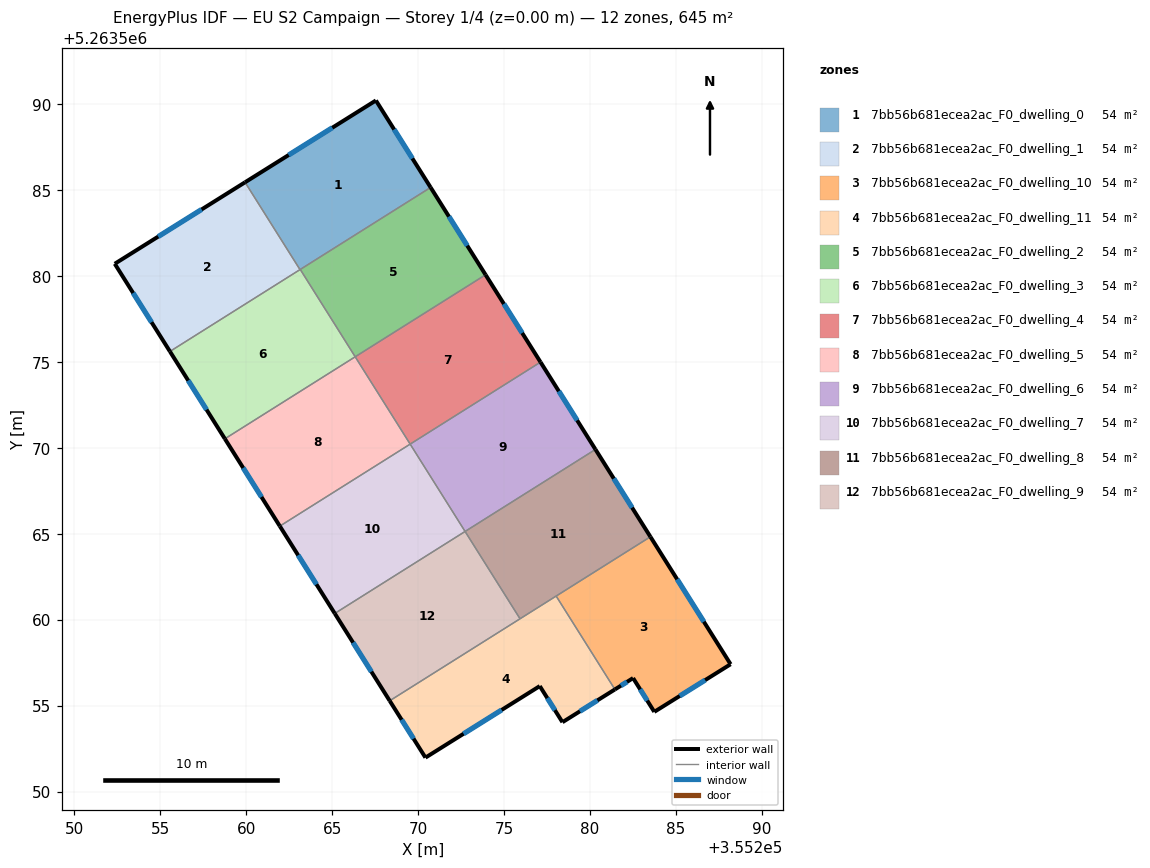
=== STOREY PLAN SPEC (per zone: floor XY polygon, exterior-wall plan segments, windows/doors) ===
zone 1: 7bb56b681ecea2ac_F0_dwelling_0  (53.8 m²)
  floor: (355267.55, 5263590.20) (355270.73, 5263585.14) (355263.13, 5263580.36) (355259.94, 5263585.44)
  exterior wall: (355270.73, 5263585.14) – (355267.55, 5263590.20)  [6.0 m]
    window: (355269.67, 5263586.83) – (355268.61, 5263588.51)  [2.0 m²]
  exterior wall: (355267.55, 5263590.20) – (355259.94, 5263585.44)  [9.0 m]
    window: (355265.01, 5263588.61) – (355262.47, 5263587.03)  [3.0 m²]
  interior walls: 3
zone 2: 7bb56b681ecea2ac_F0_dwelling_1  (53.8 m²)
  floor: (355259.94, 5263585.44) (355263.13, 5263580.36) (355255.57, 5263575.60) (355252.36, 5263580.70)
  exterior wall: (355252.36, 5263580.70) – (355255.57, 5263575.60)  [6.0 m]
    window: (355253.43, 5263579.00) – (355254.50, 5263577.30)  [2.0 m²]
  exterior wall: (355259.94, 5263585.44) – (355252.36, 5263580.70)  [8.9 m]
    window: (355257.41, 5263583.86) – (355254.88, 5263582.28)  [3.0 m²]
  interior walls: 2
zone 3: 7bb56b681ecea2ac_F0_dwelling_10  (53.8 m²)
  floor: (355283.51, 5263564.82) (355288.18, 5263557.41) (355283.74, 5263554.64) (355282.51, 5263556.60) (355281.45, 5263555.94) (355278.03, 5263561.37)
  exterior wall: (355288.18, 5263557.41) – (355283.51, 5263564.82)  [8.8 m]
    window: (355286.62, 5263559.88) – (355285.07, 5263562.35)  [2.9 m²]
  exterior wall: (355283.74, 5263554.64) – (355288.18, 5263557.41)  [5.2 m]
    window: (355285.22, 5263555.56) – (355286.70, 5263556.48)  [1.7 m²]
  exterior wall: (355282.51, 5263556.60) – (355283.74, 5263554.64)  [2.3 m]
    window: (355282.92, 5263555.95) – (355283.33, 5263555.29)  [0.8 m²]
  exterior wall: (355281.45, 5263555.94) – (355282.51, 5263556.60)  [1.2 m]
    window: (355281.80, 5263556.16) – (355282.15, 5263556.38)  [0.4 m²]
  interior walls: 2
zone 4: 7bb56b681ecea2ac_F0_dwelling_11  (53.8 m²)
  floor: (355278.03, 5263561.37) (355281.45, 5263555.94) (355278.40, 5263554.03) (355277.08, 5263556.13) (355270.43, 5263551.97) (355268.35, 5263555.28)
  exterior wall: (355268.35, 5263555.28) – (355270.43, 5263551.97)  [3.9 m]
    window: (355269.04, 5263554.18) – (355269.74, 5263553.08)  [1.3 m²]
  exterior wall: (355278.40, 5263554.03) – (355281.45, 5263555.94)  [3.6 m]
    window: (355279.41, 5263554.67) – (355280.43, 5263555.30)  [1.2 m²]
  exterior wall: (355277.08, 5263556.13) – (355278.40, 5263554.03)  [2.5 m]
    window: (355277.52, 5263555.43) – (355277.96, 5263554.73)  [0.8 m²]
  exterior wall: (355270.43, 5263551.97) – (355277.08, 5263556.13)  [7.8 m]
    window: (355272.65, 5263553.36) – (355274.86, 5263554.75)  [2.6 m²]
  interior walls: 3
zone 5: 7bb56b681ecea2ac_F0_dwelling_2  (53.8 m²)
  floor: (355270.73, 5263585.14) (355273.93, 5263580.06) (355266.34, 5263575.29) (355263.15, 5263580.37)
  exterior wall: (355273.93, 5263580.06) – (355270.73, 5263585.14)  [6.0 m]
    window: (355272.86, 5263581.75) – (355271.80, 5263583.45)  [2.0 m²]
  interior walls: 3
zone 6: 7bb56b681ecea2ac_F0_dwelling_3  (53.8 m²)
  floor: (355263.15, 5263580.37) (355266.34, 5263575.29) (355258.76, 5263570.52) (355255.57, 5263575.60)
  exterior wall: (355255.57, 5263575.60) – (355258.76, 5263570.52)  [6.0 m]
    window: (355256.63, 5263573.91) – (355257.70, 5263572.21)  [2.0 m²]
  interior walls: 4
zone 7: 7bb56b681ecea2ac_F0_dwelling_4  (53.8 m²)
  floor: (355273.93, 5263580.06) (355277.12, 5263574.98) (355269.54, 5263570.21) (355266.34, 5263575.29)
  exterior wall: (355277.12, 5263574.98) – (355273.93, 5263580.06)  [6.0 m]
    window: (355276.06, 5263576.67) – (355274.99, 5263578.37)  [2.0 m²]
  interior walls: 3
zone 8: 7bb56b681ecea2ac_F0_dwelling_5  (53.8 m²)
  floor: (355266.34, 5263575.29) (355269.54, 5263570.21) (355261.96, 5263565.44) (355258.76, 5263570.52)
  exterior wall: (355258.76, 5263570.52) – (355261.96, 5263565.44)  [6.0 m]
    window: (355259.83, 5263568.83) – (355260.89, 5263567.13)  [2.0 m²]
  interior walls: 3
zone 9: 7bb56b681ecea2ac_F0_dwelling_6  (53.8 m²)
  floor: (355277.12, 5263574.98) (355280.32, 5263569.90) (355272.73, 5263565.13) (355269.54, 5263570.21)
  exterior wall: (355280.32, 5263569.90) – (355277.12, 5263574.98)  [6.0 m]
    window: (355279.25, 5263571.59) – (355278.19, 5263573.29)  [2.0 m²]
  interior walls: 3
zone 10: 7bb56b681ecea2ac_F0_dwelling_7  (53.8 m²)
  floor: (355269.54, 5263570.21) (355272.73, 5263565.13) (355265.15, 5263560.36) (355261.96, 5263565.44)
  exterior wall: (355261.96, 5263565.44) – (355265.15, 5263560.36)  [6.0 m]
    window: (355263.02, 5263563.75) – (355264.09, 5263562.05)  [2.0 m²]
  interior walls: 3
zone 11: 7bb56b681ecea2ac_F0_dwelling_8  (53.8 m²)
  floor: (355280.32, 5263569.90) (355283.51, 5263564.82) (355275.93, 5263560.05) (355272.73, 5263565.13)
  exterior wall: (355283.51, 5263564.82) – (355280.32, 5263569.90)  [6.0 m]
    window: (355282.45, 5263566.51) – (355281.38, 5263568.21)  [2.0 m²]
  interior walls: 4
zone 12: 7bb56b681ecea2ac_F0_dwelling_9  (53.7 m²)
  floor: (355272.73, 5263565.13) (355275.93, 5263560.05) (355268.35, 5263555.28) (355265.15, 5263560.36)
  exterior wall: (355265.15, 5263560.36) – (355268.35, 5263555.28)  [6.0 m]
    window: (355266.22, 5263558.67) – (355267.28, 5263556.97)  [2.0 m²]
  interior walls: 3

=== DERIVED (storey summary) ===
Building: EU S2 Campaign
Storey: 1 of 4  (floor level z = 0.00 m)
Storey gross floor area: 645.1 m²
Zones on this storey: 12
  - 7bb56b681ecea2ac_F0_dwelling_0: floor 53.8 m²; exterior wall 15.0 m (44.9 m²); 2 window(s) 5.0 m²; WWR 11.1%
  - 7bb56b681ecea2ac_F0_dwelling_1: floor 53.8 m²; exterior wall 15.0 m (44.9 m²); 2 window(s) 5.0 m²; WWR 11.1%
  - 7bb56b681ecea2ac_F0_dwelling_10: floor 53.8 m²; exterior wall 17.6 m (52.7 m²); 4 window(s) 5.9 m²; WWR 11.1%
  - 7bb56b681ecea2ac_F0_dwelling_11: floor 53.8 m²; exterior wall 17.8 m (53.5 m²); 4 window(s) 5.9 m²; WWR 11.1%
  - 7bb56b681ecea2ac_F0_dwelling_2: floor 53.8 m²; exterior wall 6.0 m (18.0 m²); 1 window(s) 2.0 m²; WWR 11.1%
  - 7bb56b681ecea2ac_F0_dwelling_3: floor 53.8 m²; exterior wall 6.0 m (18.0 m²); 1 window(s) 2.0 m²; WWR 11.1%
  - 7bb56b681ecea2ac_F0_dwelling_4: floor 53.8 m²; exterior wall 6.0 m (18.0 m²); 1 window(s) 2.0 m²; WWR 11.1%
  - 7bb56b681ecea2ac_F0_dwelling_5: floor 53.8 m²; exterior wall 6.0 m (18.0 m²); 1 window(s) 2.0 m²; WWR 11.1%
  - 7bb56b681ecea2ac_F0_dwelling_6: floor 53.8 m²; exterior wall 6.0 m (18.0 m²); 1 window(s) 2.0 m²; WWR 11.1%
  - 7bb56b681ecea2ac_F0_dwelling_7: floor 53.8 m²; exterior wall 6.0 m (18.0 m²); 1 window(s) 2.0 m²; WWR 11.1%
  - 7bb56b681ecea2ac_F0_dwelling_8: floor 53.8 m²; exterior wall 6.0 m (18.0 m²); 1 window(s) 2.0 m²; WWR 11.1%
  - 7bb56b681ecea2ac_F0_dwelling_9: floor 53.7 m²; exterior wall 6.0 m (18.0 m²); 1 window(s) 2.0 m²; WWR 11.1%
Zone adjacency (shared interzone walls):
  - 7bb56b681ecea2ac_F0_dwelling_0 ↔ 7bb56b681ecea2ac_F0_dwelling_1
  - 7bb56b681ecea2ac_F0_dwelling_0 ↔ 7bb56b681ecea2ac_F0_dwelling_2
  - 7bb56b681ecea2ac_F0_dwelling_0 ↔ 7bb56b681ecea2ac_F0_dwelling_3
  - 7bb56b681ecea2ac_F0_dwelling_1 ↔ 7bb56b681ecea2ac_F0_dwelling_3
  - 7bb56b681ecea2ac_F0_dwelling_10 ↔ 7bb56b681ecea2ac_F0_dwelling_11
  - 7bb56b681ecea2ac_F0_dwelling_10 ↔ 7bb56b681ecea2ac_F0_dwelling_8
  - 7bb56b681ecea2ac_F0_dwelling_11 ↔ 7bb56b681ecea2ac_F0_dwelling_8
  - 7bb56b681ecea2ac_F0_dwelling_11 ↔ 7bb56b681ecea2ac_F0_dwelling_9
  - 7bb56b681ecea2ac_F0_dwelling_2 ↔ 7bb56b681ecea2ac_F0_dwelling_3
  - 7bb56b681ecea2ac_F0_dwelling_2 ↔ 7bb56b681ecea2ac_F0_dwelling_4
  - 7bb56b681ecea2ac_F0_dwelling_3 ↔ 7bb56b681ecea2ac_F0_dwelling_5
  - 7bb56b681ecea2ac_F0_dwelling_4 ↔ 7bb56b681ecea2ac_F0_dwelling_5
  - 7bb56b681ecea2ac_F0_dwelling_4 ↔ 7bb56b681ecea2ac_F0_dwelling_6
  - 7bb56b681ecea2ac_F0_dwelling_5 ↔ 7bb56b681ecea2ac_F0_dwelling_7
  - 7bb56b681ecea2ac_F0_dwelling_6 ↔ 7bb56b681ecea2ac_F0_dwelling_7
  - 7bb56b681ecea2ac_F0_dwelling_6 ↔ 7bb56b681ecea2ac_F0_dwelling_8
  - 7bb56b681ecea2ac_F0_dwelling_7 ↔ 7bb56b681ecea2ac_F0_dwelling_9
  - 7bb56b681ecea2ac_F0_dwelling_8 ↔ 7bb56b681ecea2ac_F0_dwelling_9